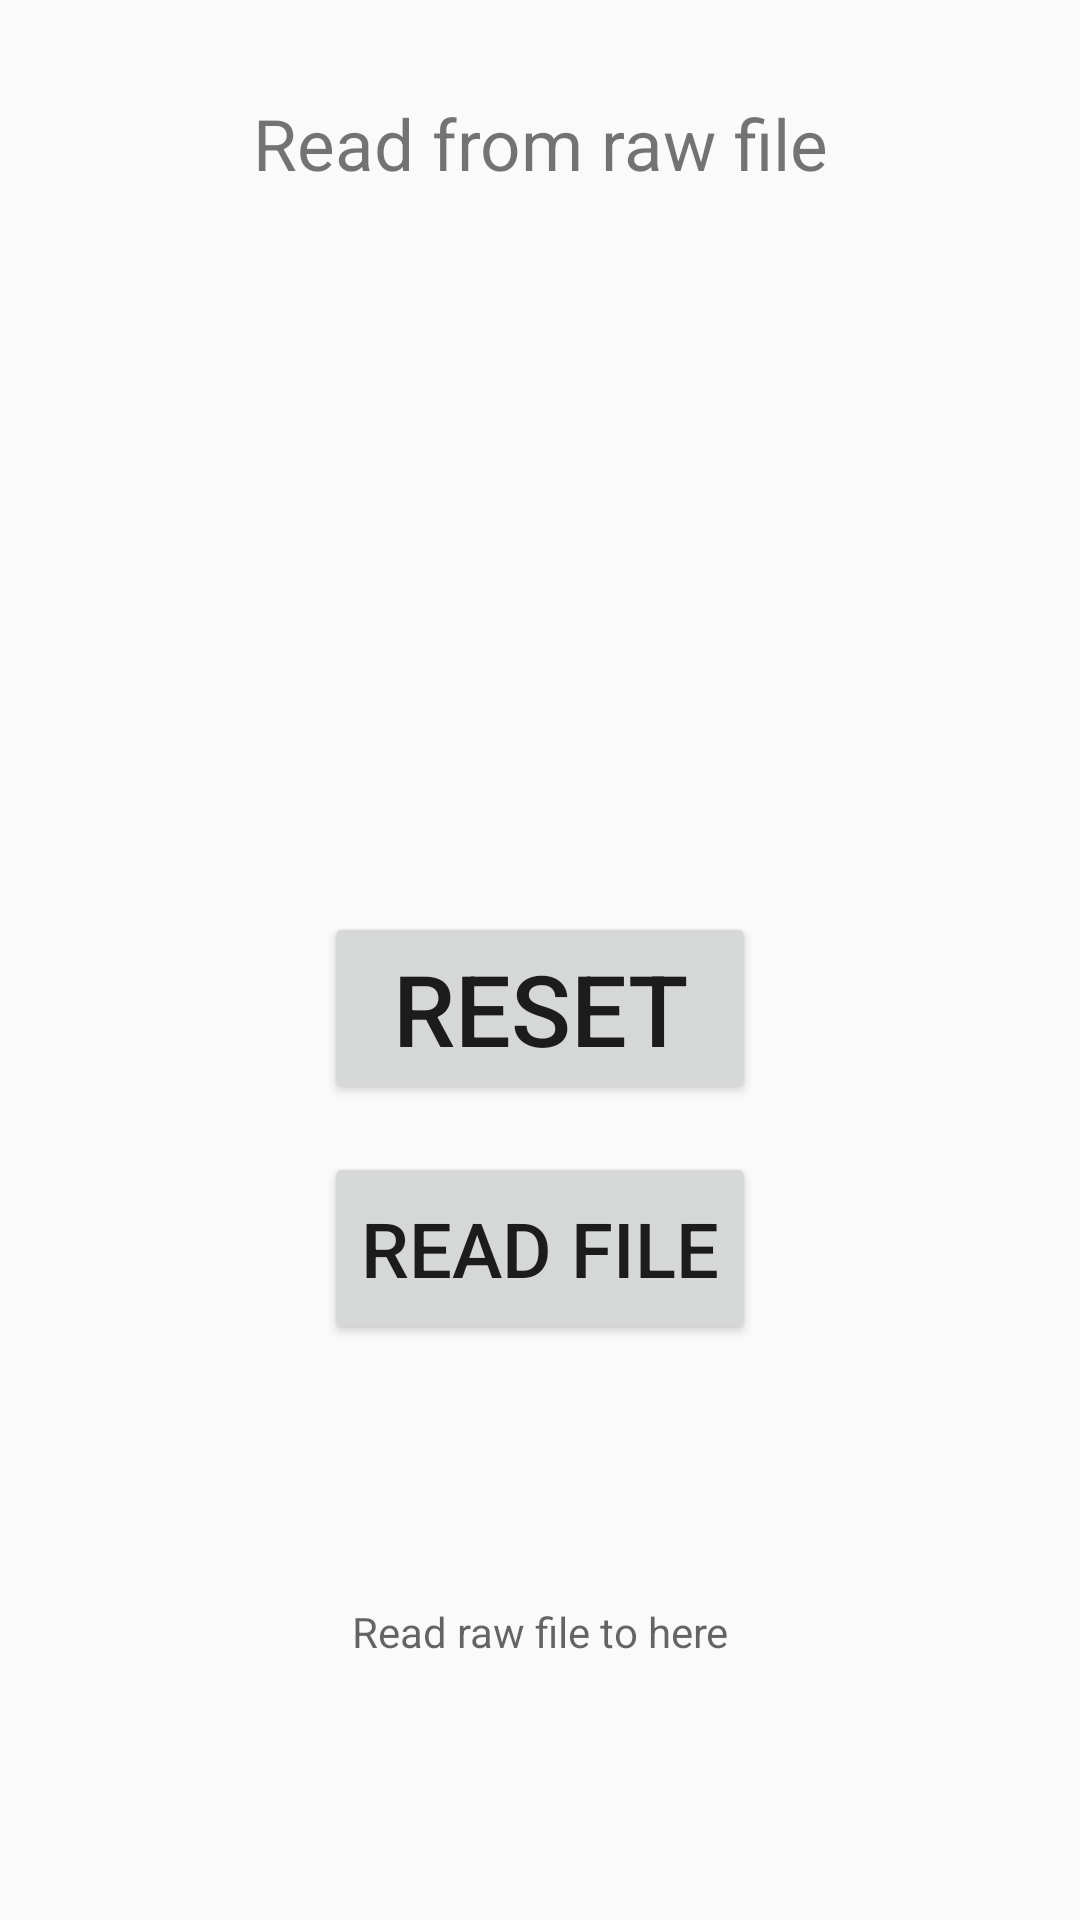

Produce the Android XML layout that renders to this screen, including the resource entries it uses.
<!-- AndroidManifest.xml: application theme Theme.AppCompat.DayNight.DarkActionBar -->
<!-- res/layout/activity_raw.xml -->
<?xml version="1.0" encoding="utf-8"?>
<LinearLayout xmlns:android="http://schemas.android.com/apk/res/android"
    xmlns:app="http://schemas.android.com/apk/res-auto"
    xmlns:tools="http://schemas.android.com/tools"
    android:layout_width="match_parent"
    android:layout_height="match_parent"
    android:orientation="horizontal"
    tools:context=".RawActivity">

    <Space
        android:layout_width="0dp"
        android:layout_height="match_parent"
        android:layout_weight="1" />

    <LinearLayout
        android:layout_width="0dp"
        android:layout_height="match_parent"
        android:layout_weight="4"
        android:orientation="vertical">

        <Space
            android:layout_width="match_parent"
            android:layout_height="0dp"
            android:layout_weight="1" />

        <TextView
            android:layout_width="match_parent"
            android:layout_height="0dp"
            android:layout_weight="1"
            android:autoSizeTextType="uniform"
            android:gravity="center"
            android:text="Read from raw file" />

        <Space
            android:layout_width="match_parent"
            android:layout_height="0dp"
            android:layout_weight="7.5" />

        <LinearLayout
            android:layout_width="match_parent"
            android:layout_height="0dp"
            android:layout_weight="2"
            android:orientation="horizontal">

            <Space
                android:layout_width="0dp"
                android:layout_height="match_parent"
                android:layout_weight="1" />

            <Button
                android:layout_width="0dp"
                android:layout_height="match_parent"
                android:layout_weight="3"
                android:autoSizeTextType="uniform"
                android:onClick="reset"
                android:text="Reset" />

            <Space
                android:layout_width="0dp"
                android:layout_height="match_parent"
                android:layout_weight="1" />
        </LinearLayout>

        <Space
            android:layout_width="match_parent"
            android:layout_height="0dp"
            android:layout_weight="0.5" />

        <LinearLayout
            android:layout_width="match_parent"
            android:layout_height="0dp"
            android:layout_weight="2"
            android:orientation="horizontal">

            <Space
                android:layout_width="0dp"
                android:layout_height="match_parent"
                android:layout_weight="1" />

            <Button
                android:layout_width="0dp"
                android:layout_height="match_parent"
                android:layout_weight="3"
                android:autoSizeTextType="uniform"
                android:onClick="read"
                android:text="Read file" />

            <Space
                android:layout_width="0dp"
                android:layout_height="match_parent"
                android:layout_weight="1" />
        </LinearLayout>

        <Space
            android:layout_width="match_parent"
            android:layout_height="0dp"
            android:layout_weight="1" />

        <TextView
            android:id="@+id/tV"
            android:layout_width="match_parent"
            android:layout_height="0dp"
            android:layout_weight="4"
            android:gravity="center"
            android:hint="Read raw file to here" />

        <Space
            android:layout_width="match_parent"
            android:layout_height="0dp"
            android:layout_weight="1" />

    </LinearLayout>

    <Space
        android:layout_width="0dp"
        android:layout_height="match_parent"
        android:layout_weight="1" />

</LinearLayout>
<!-- resources referenced by this layout -->
<resources>

</resources>
